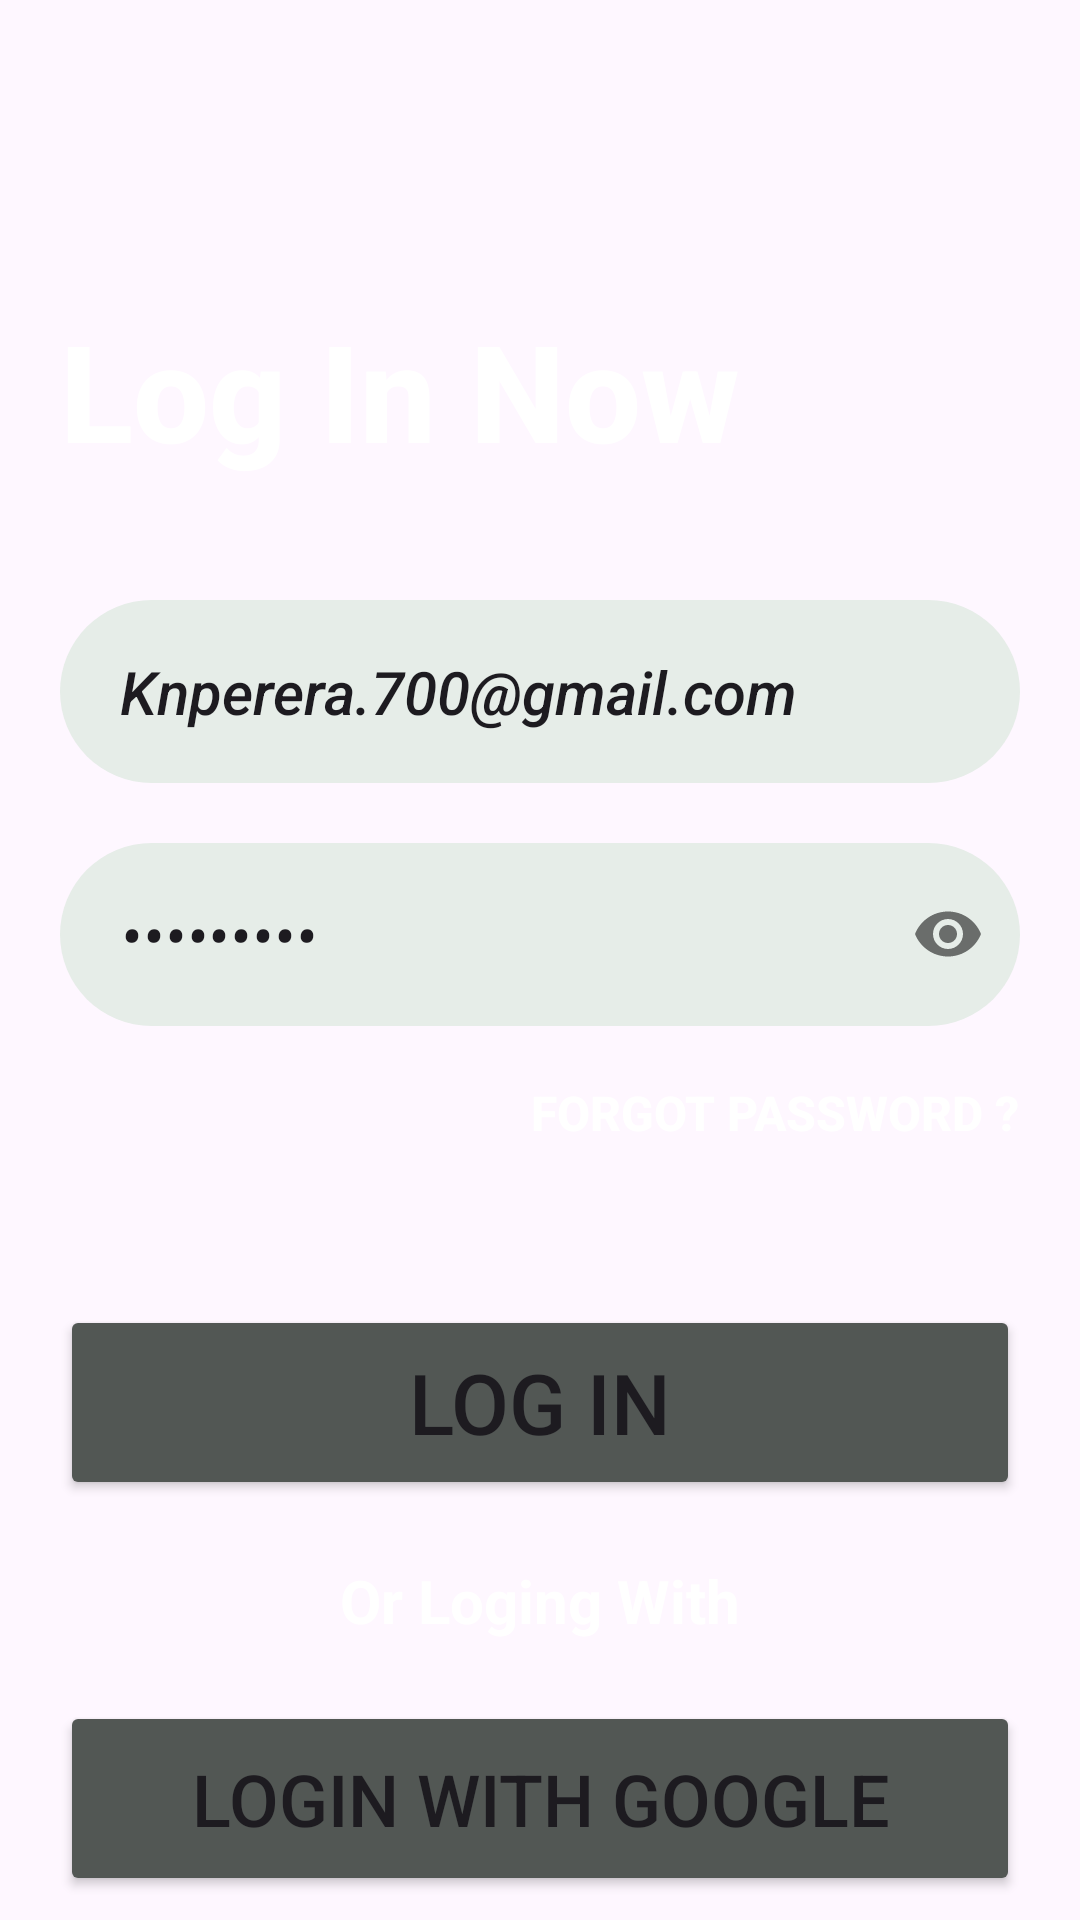

The Android layout XML behind this screen, and the referenced resources:
<!-- AndroidManifest.xml: application theme Theme.ToDoList -->
<!-- res/layout/activity_sign_in_page.xml -->
<?xml version="1.0" encoding="utf-8"?>
<androidx.coordinatorlayout.widget.CoordinatorLayout xmlns:android="http://schemas.android.com/apk/res/android"
    xmlns:app="http://schemas.android.com/apk/res-auto"
    xmlns:tools="http://schemas.android.com/tools"
    android:id="@+id/view_loging"
    android:layout_width="match_parent"
    android:layout_height="match_parent"
    android:windowSoftInputMode="adjustResize"
    android:orientation="vertical"
    android:background="@drawable/download__4_"
    app:layout_behavior="@string/appbar_scrolling_view_behavior"
    tools:context=".HomePage">

    <androidx.core.widget.NestedScrollView
        android:id="@+id/nestedScrollView"
        android:layout_width="match_parent"
        android:layout_height="match_parent">

        <LinearLayout
            android:layout_width="match_parent"
            android:layout_height="wrap_content"
            android:orientation="vertical">

            <TextView
                android:id="@+id/text3"
                android:layout_width="match_parent"
                android:layout_height="wrap_content"
                android:layout_marginStart="20dp"
                android:layout_marginTop="100dp"
                android:fontFamily="sans-serif-medium"
                android:text="@string/log_in_now"
                android:textAppearance="@style/TextAppearance.AppCompat.Body2"
                android:textColor="@color/white"
                android:textSize="45sp"
                android:textStyle="bold" />

            <com.google.android.material.textfield.TextInputEditText
                android:id="@+id/Username_box"
                android:layout_width="match_parent"
                android:layout_height="61dp"
                android:layout_marginHorizontal="20dp"
                android:layout_marginTop="40dp"
                android:background="@drawable/textbox_colour"
                android:ems="10"
                android:text="Knperera.700@gmail.com"
                android:fontFamily="sans-serif-medium"
                android:hint="Email Address"
                android:inputType="text"
                android:paddingStart="20dp"
                android:textSize="20sp"
                android:textStyle="italic" />

            <com.google.android.material.textfield.TextInputLayout
                android:layout_width="match_parent"
                android:layout_height="wrap_content"
                android:layout_marginHorizontal="20dp"
                android:layout_marginTop="20dp"
                app:boxBackgroundMode="none"
                app:hintEnabled="false"
                app:passwordToggleEnabled="true">

                <com.google.android.material.textfield.TextInputEditText
                    android:id="@+id/password_box"
                    android:layout_width="match_parent"
                    android:layout_height="61dp"
                    android:background="@drawable/textbox_colour"
                    android:ems="10"
                    android:hint="Password"
                    android:inputType="textPassword"
                    android:paddingStart="20dp"
                    android:text="12345678A"
                    android:textSize="20dp"
                    android:fontFamily="sans-serif-medium"
                    android:textStyle="italic" />

            </com.google.android.material.textfield.TextInputLayout>

            <androidx.appcompat.widget.AppCompatButton
                android:id="@+id/button"
                android:layout_width="wrap_content"
                android:layout_height="wrap_content"
                android:layout_marginTop="5dp"
                android:layout_gravity="end"
                android:layout_marginEnd="20dp"
                android:background="@android:color/transparent"
                android:text="Forgot Password ?"
                android:textColor="#ffff"
                android:textSize="16sp"
                android:textStyle="bold" />

            <Button
                android:id="@+id/button2"
                android:layout_width="match_parent"
                android:layout_height="65dp"
                android:layout_marginHorizontal="20dp"
                android:layout_marginTop="40dp"
                android:text="Log In"
                android:textSize="28sp"
                app:backgroundTint="#525754" />

            <TextView
                android:id="@+id/or_log_"
                android:layout_width="wrap_content"
                android:layout_height="wrap_content"
                android:layout_gravity="center"
                android:layout_marginTop="20dp"
                android:text="Or Loging With"
                android:textSize="20sp"
                android:textStyle="bold"
                android:textColor="@color/white" />

            <Button
                android:id="@+id/button3"
                android:layout_width="match_parent"
                android:layout_height="65dp"
                android:layout_marginHorizontal="20dp"
                android:layout_marginTop="20dp"
                android:text="LogIn With Google"
                android:textSize="24sp"
                app:backgroundTint="#525754"
                app:icon="@drawable/vecteezy_google_logo_transparent_background_46861647"
                app:iconGravity="textStart"
                app:iconPadding="15dp"
                app:iconSize="30dp" />

            <TextView
                android:id="@+id/dont_have_account"
                android:layout_width="wrap_content"
                android:layout_height="wrap_content"
                android:layout_gravity="center"
                android:layout_marginTop="80dp"
                android:text="Don't have account ?"
                android:textColor="@color/white"
                android:textSize="20sp"
                android:textStyle="bold" />

            <Button
                android:id="@+id/signup"
                android:layout_width="match_parent"
                android:layout_height="65dp"
                android:layout_marginHorizontal="20dp"
                android:layout_marginBottom="40dp"
                android:layout_marginTop="10dp"
                android:text="Sign Up"
                android:textSize="28sp"
                app:backgroundTint="#525754" />


        </LinearLayout>

    </androidx.core.widget.NestedScrollView>

    <ProgressBar
        android:id="@+id/signInProgress"
        android:layout_width="58dp"
        android:layout_height="wrap_content"
        android:visibility="gone"
        app:layout_anchor="@+id/nestedScrollView"
        app:layout_anchorGravity="center"
        app:layout_constraintBottom_toBottomOf="parent"
        app:layout_constraintLeft_toLeftOf="parent"
        app:layout_constraintRight_toRightOf="parent"
        app:layout_constraintTop_toTopOf="parent" />

</androidx.coordinatorlayout.widget.CoordinatorLayout>
<!-- resources referenced by this layout -->
<resources>
  <color name="white">#FFFFFFFF</color>
  <!-- drawable textbox_colour (drawable) -->
  <?xml version="1.0" encoding="utf-8"?>
  <selector xmlns:android="http://schemas.android.com/apk/res/android">
  <item>
      <shape android:shape="rectangle">
          <corners android:radius="50dp"/>
          <solid android:color="#e6ede8"/>
      </shape>
  </item>
  </selector>
  <string name="log_in_now">Log In Now</string>
  <style name="Theme.ToDoList" parent="Base.Theme.ToDoList" />
  <style name="Base.Theme.ToDoList" parent="Theme.Material3.DayNight.NoActionBar">
          
          <item name="colorPrimary">@color/warm_primary</item>
          <item name="colorOnPrimary">@color/warm_on_primary</item>
          <item name="colorPrimaryContainer">@color/warm_primary_container</item>
          <item name="colorOnPrimaryContainer">@color/warm_on_primary_container</item>
          <item name="android:forceDarkAllowed">true</item>
  
          <item name="colorSecondary">@color/warm_secondary</item>
          <item name="colorOnSecondary">@color/warm_on_secondary</item>
          <item name="colorSecondaryContainer">@color/warm_secondary_container</item>
          <item name="colorOnSecondaryContainer">@color/warm_on_secondary_container</item>
  
          <item name="colorTertiary">@color/warm_tertiary</item>
          <item name="enableEdgeToEdge">true</item>
          <item name="android:windowLightNavigationBar">false</item>
          <item name="android:windowLightStatusBar">false</item>
      </style>
  <color name="warm_primary">#D84315</color>
  <color name="warm_on_primary">#FFFFFF</color>
  <color name="warm_primary_container">#FFDBCF</color>
  <color name="warm_on_primary_container">#380D00</color>
  <color name="warm_secondary">#E64A19</color>
  <color name="warm_on_secondary">#FFFFFF</color>
  <color name="warm_secondary_container">#FFDBCF</color>
  <color name="warm_on_secondary_container">#380D00</color>
  <color name="warm_tertiary">#F9A825</color>
</resources>
